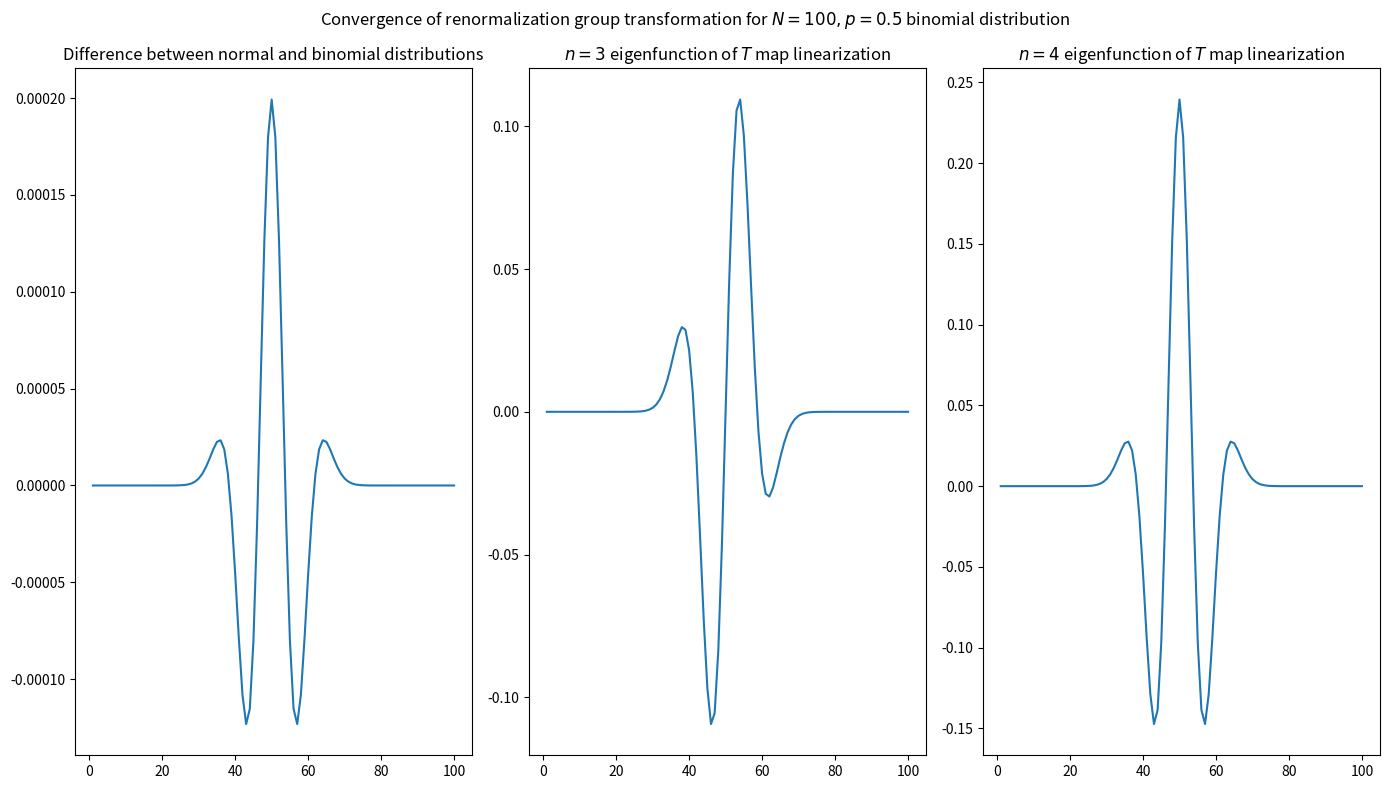

The matplotlib source for this figure:
import matplotlib.pyplot as plt
import numpy as np


def c(n, k):
    k = min(k, n-k)
    num = 1
    denom = 1
    for i in range(1, k+1):
        num *= n - i + 1
        denom *= i
    return num // denom

binDist = lambda N, m, p : c(N, m) * pow((1-p), N-m) * pow(p, m)
normDist = lambda x, s, m: np.exp(-pow(x - m, 2) / (2 * pow(s, 2))) / (np.sqrt(2 * np.pi) * s)
eigenf3 = lambda x, s: normDist(x, s, 0) * (3 * (x / s) - pow(x / s, 3))
eigenf4 = lambda x, s: normDist(x, s, 0) * (3 - 6 * pow(x / s, 2) + pow(x / s, 4))

# Observe that the n=3 eigenfunction did not contribute to the 
# asymptotics. This is because that the n=3 eigenfunction is odd, but both the
# normal and binomial distributions are even, hence their difference is even.
# To respect the parity symmetry, we must have that the n=3 coefficient vanishes.
# If we were to flip a biased coin: p != 0.5, then the binomial distribution becomes
# skewed, breaking the symmetry, so it admits an n=3 mode in this case. 

N2 = 100
prob = 0.5

plt.figure(figsize=(14, 8))

m2 = np.arange(1, N2+1)
plt.subplot(1, 3, 1)
bin2 = np.array([binDist(N2, m2, prob) for m2 in range(1, N2+1)])
norm2 = np.array([normDist(m, np.sqrt(N2 * prob * (1 - prob)), prob * N2) for m in m2])
plt.plot(m2, norm2-bin2, label="Difference")
plt.title(r"Difference between normal and binomial distributions")

plt.subplot(1, 3, 2)
f3 = np.array([eigenf3(m-prob*N2, np.sqrt(N2 * prob * (1-prob))) for m in m2])
plt.plot(m2, f3, label="n=3 eigenfunction")
plt.title(r"$n=3$ eigenfunction of $T$ map linearization")

plt.subplot(1, 3, 3)
f4 = np.array([eigenf4(m-prob*N2, np.sqrt(N2 * prob * (1-prob))) for m in m2])
plt.plot(m2, f4, label="n=4 eigenfunction")
plt.title(r"$n=4$ eigenfunction of $T$ map linearization")
plt.suptitle(fr"Convergence of renormalization group transformation for $N={N2}, p={prob}$ binomial distribution")

# Apply tight layout
plt.tight_layout()

plt.savefig(f"renorm_group_N_{N2}_p_{prob}.png", format="png", dpi=300)

plt.show()
plt.clf()
